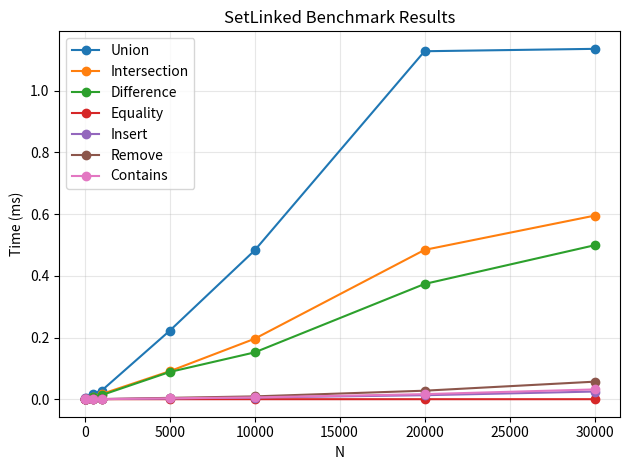

Write Python code to recreate this figure.
import matplotlib.pyplot as plt

MEASUREMENT_NAMES = [
    "Union",
    "Intersection",
    "Difference",
    "Equality",
    "Insert",
    "Remove",
    "Contains",
]

results = [
  [1.00000000, 0.00004000, 0.00004000, 0.00005000, 0.00006000, 0.00355000, 0.00007000, 0.00006000],
  [10.00000000, 0.00027000, 0.00020000, 0.00018000, 0.00003000, 0.00024400, 0.00004000, 0.00003200],
  [100.00000000, 0.00371000, 0.00133000, 0.00108000, 0.00002000, 0.00009580, 0.00007570, 0.00005730],
  [500.00000000, 0.01827000, 0.00795000, 0.00687000, 0.00002000, 0.00018406, 0.00024958, 0.00018272],
  [1000.00000000, 0.02805100, 0.01687000, 0.01331000, 0.00002000, 0.00029460, 0.00048423, 0.00033592],
  [5000.00000000, 0.22190100, 0.09068100, 0.08828000, 0.00004000, 0.00249114, 0.00441268, 0.00294028],
  [10000.00000000, 0.48243300, 0.19594100, 0.15177100, 0.00004000, 0.00542717, 0.00916714, 0.00592347],
  [20000.00000000, 1.12827800, 0.48415300, 0.37368200, 0.00004000, 0.01293275, 0.02760344, 0.01645383],
  [30000.00000000, 1.13600700, 0.59518400, 0.49913400, 0.00003000, 0.02481236, 0.05686298, 0.03169589]
]


def main():
    n_values = [row[0] for row in results]

    for index, name in enumerate(MEASUREMENT_NAMES, start=1):
        measurements = [row[index] for row in results]
        plt.plot(n_values, measurements, marker="o", label=name)

    plt.xlabel("N")
    plt.ylabel("Time (ms)")
    plt.title("SetLinked Benchmark Results")
    plt.legend()
    plt.grid(True, alpha=0.3)
    plt.tight_layout()
    plt.show()


if __name__ == "__main__":
    main()
